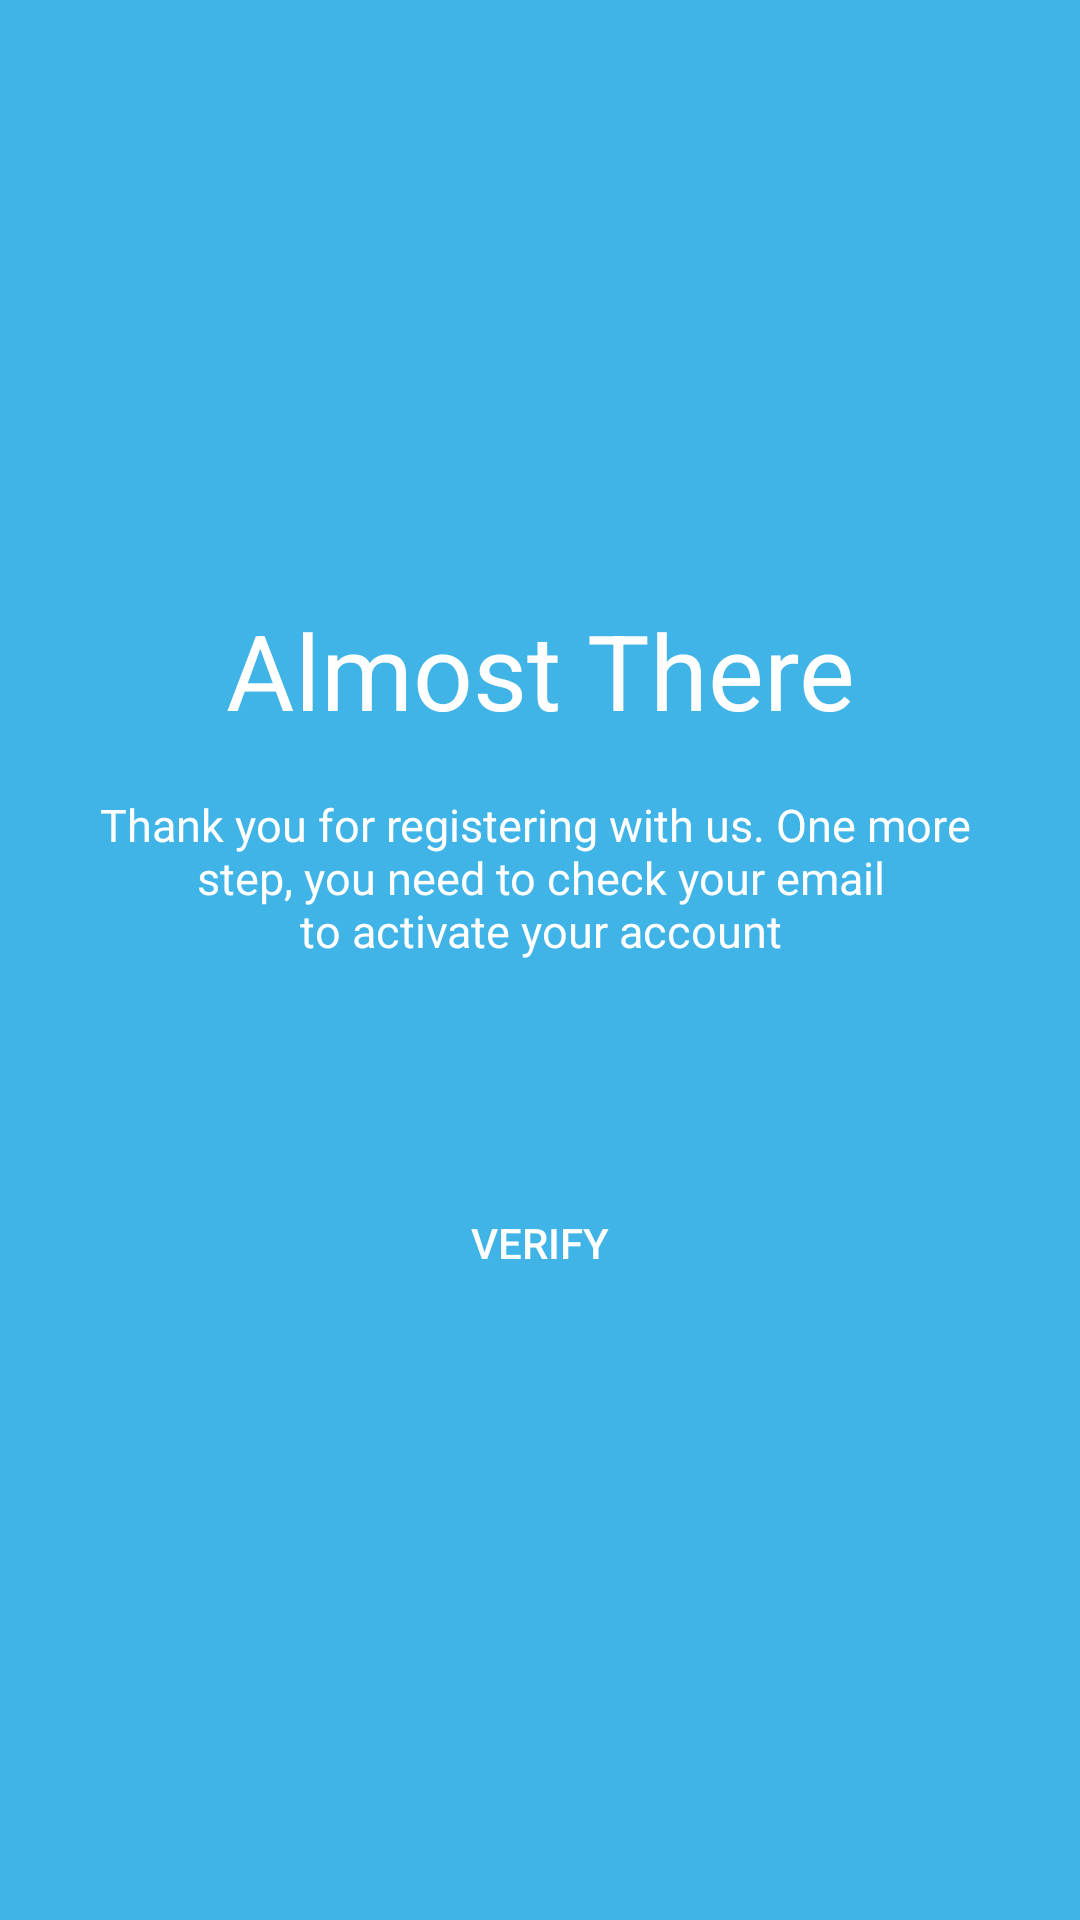

Write the Android layout XML for this screen, with the resource values it uses.
<!-- AndroidManifest.xml: application theme Theme.BloodShareApp -->
<!-- res/layout/activity_almost_there.xml -->
<?xml version="1.0" encoding="utf-8"?>
<LinearLayout xmlns:android="http://schemas.android.com/apk/res/android"
    xmlns:app="http://schemas.android.com/apk/res-auto"
    xmlns:tools="http://schemas.android.com/tools"
    android:layout_width="match_parent"
    android:layout_height="match_parent"
    android:orientation="vertical"
    android:background="@color/lightblue"
    tools:context=".AlmostThereActivity">

    <LinearLayout
        android:layout_width="match_parent"
        android:layout_height="match_parent"
        android:layout_marginRight="25dp"
        android:layout_marginLeft="25dp"
        android:orientation="vertical">

        <TextView
            android:layout_width="match_parent"
            android:layout_height="wrap_content"
            android:textColor="@color/background"
            android:textSize="35sp"
            android:gravity="center"
            android:layout_marginTop="200dp"
            android:text="@string/almost_there"/>

        <TextView
            android:layout_width="match_parent"
            android:layout_height="wrap_content"
            android:textSize="15sp"
            android:text="@string/thank_you"
            android:textColor="@color/background"
            android:gravity="center"
            android:layout_marginTop="18dp"/>

        <Button
            android:id="@+id/btn_verif"
            android:layout_width="match_parent"
            android:layout_height="wrap_content"
            android:layout_marginTop="70dp"
            android:text="@string/verify"
            android:textColor="@color/background"
            android:background="@drawable/transparent_button"
            />

    </LinearLayout>

</LinearLayout>
<!-- resources referenced by this layout -->
<resources>
  <color name="background">#ffffff</color>
  <color name="lightblue">#40B4E7</color>
  <string name="almost_there">Almost There</string>
  <string name="thank_you">Thank you for registering with us. One more \n step, you need to check your email \nto activate your account</string>
  <string name="verify">Verify</string>
  <style name="Theme.BloodShareApp" parent="Theme.AppCompat.Light.DarkActionBar">
          
          <item name="colorPrimary">@color/colorPrimary</item>
          <item name="colorPrimaryVariant">@color/lightblue</item>
          <item name="colorOnPrimary">@color/colorAccent</item>
          
          <item name="android:statusBarColor" tools:targetApi="l">?attr/colorPrimaryVariant</item>
          
      </style>
  <color name="colorPrimary">#008577</color>
  <color name="colorAccent">#4FC3F7</color>
</resources>
